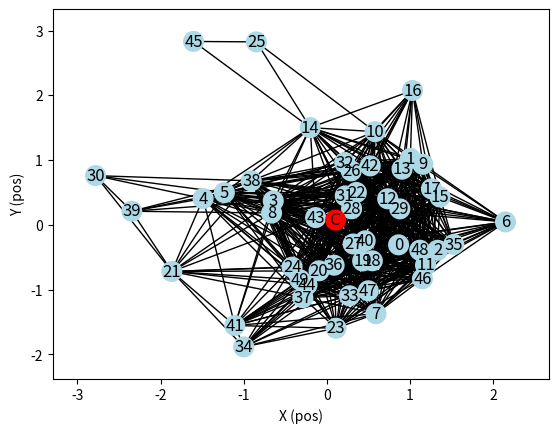
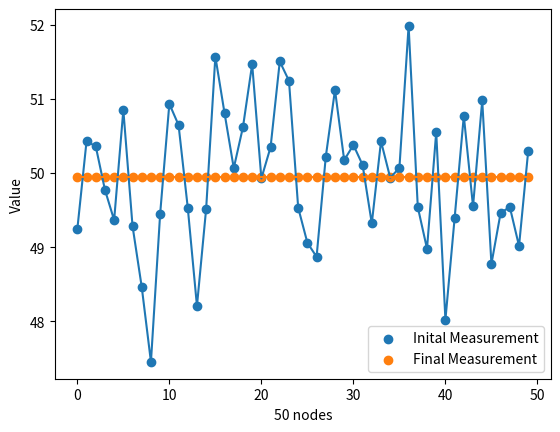
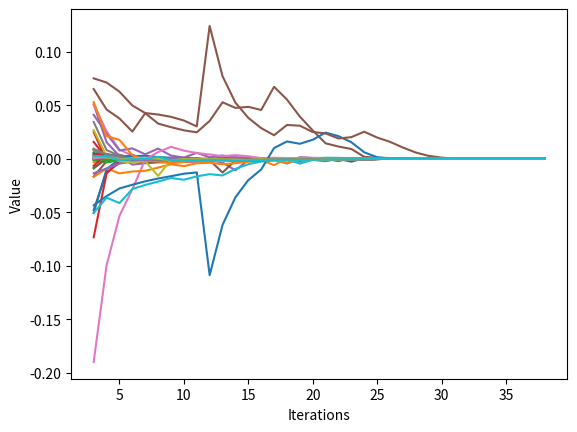
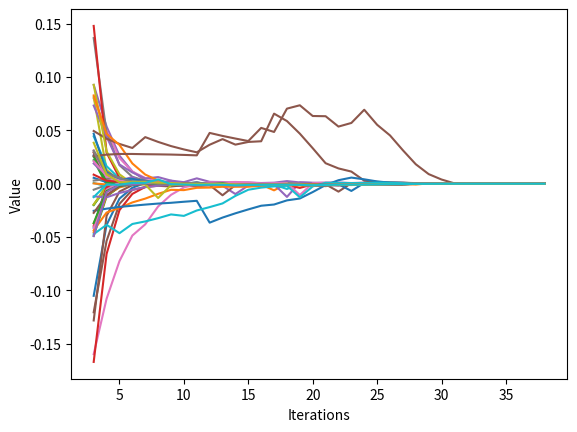

These charts were generated, in order, by the following Python code:
# -----------------------------------------------------------------------------
# FILE NAME:         AverageConsensus.py
# USAGE:             python3 AverageConsensus.py
# NOTES:             Requires matplotlib and numpy installation
#                    Requires networkx installation
#                    Requires Python3
#
# MODIFICATION HISTORY:
# Author             Date           Modification(s)
# ----------------   -----------    ---------------
# Andy Alarcon       04-27-2021     1.0 ... Copied code from weightedAverageConsensu.py
# Andy Alarcon       04-28-2021     1.0 ... Implemted metropolis and average
# -----------------------------------------------------------------------------

import matplotlib.pyplot as plt
import networkx as nx
import numpy as np
import math
import random
import copy

#Class that represent a single graph node
class GraphNode:
    def __init__(self, index, position, neighbors):
        self.index = index
        self.position = position
        self.neighbors = neighbors

    def FindyourNeighbors(self, nodesObjects, r):
      self.neighbors = []
      for j, item in enumerate(nodesObjects, start=0):
            # Calculate distance between self and j
            neighborDistance = np.sqrt(np.square(nodesObjects[j].position[0] - self.position[0]) + np.square(nodesObjects[j].position[1] - self.position[1]))
            # If within range they are neighbors
            if(neighborDistance <= r and neighborDistance != 0):
                self.neighbors.append(j)
               # print("Node ", self.index, "->", j)


def main():
    r = 2  # Set Communication Range
    num_nodes = 50  # Randomly generated nodes
    delta_t_update = 0.008
    n = 2  # Number of dimensions
    #Node positions
    nodes = np.random.randn(num_nodes, n)
    #Node object array
    nodesObjects = []
    #Iterations
    it = 40

    # Add measurment for each node yi = theta_t + v_i
    nodes_va = (50 * np.ones((num_nodes, 1))) + \
        (1 * np.random.randn(num_nodes, 1))

    #Populate node object array
    for i, item in enumerate(nodes, start=0):
        nodesObjects.append(GraphNode(i, np.array([nodes[i][0], nodes[i][1]]), []))

    #Populate node neighbors
    for i, item in enumerate(nodesObjects, start=0):
        nodesObjects[i].FindyourNeighbors(nodesObjects, r)

    #Copy node Objects
    InitalNodeObjects = copy.deepcopy(nodesObjects)

    #Single Cell Location, calc QBAR
    Cell_Y_Sum = 0
    Cell_X_Sum = 0
    for i, item in enumerate(nodesObjects, start=0):
        Cell_Y_Sum = Cell_Y_Sum + nodesObjects[i].position[1]
        Cell_X_Sum = Cell_X_Sum + nodesObjects[i].position[0]
    Cell_Y_Sum = (1/num_nodes) * Cell_Y_Sum
    Cell_X_Sum = (1/num_nodes) * Cell_X_Sum
    Q_Bar = np.array([Cell_X_Sum, Cell_Y_Sum])

    # Save inital measurments
    nodes_va0 = nodes_va  

    #Display inital graph
    DisplayGraph(nodesObjects, Q_Bar, "Graph.png")


    # Metropolis weight design
    #--------------------------------------------------------------------------------------------------------------------------

    #Initalize x(t) array for measurement
    X_Values = []
    E_Values = []
    for t in range(1, it):
        X_Values.insert(0, (0 * np.ones((num_nodes, 1))) + \
        (1 * np.ones((num_nodes, 1))))

        E_Values.insert(0, (0 * np.ones((num_nodes, 1))) + \
        (1 * np.ones((num_nodes, 1))))

    #Insert initial measurement
    nodes_initial = nodes_va0
    X_Values.insert(0, nodes_initial)
    E_Values.insert(0, nodes_initial)
    summat = 0

    for i, item in enumerate(E_Values[0], start=0):
        weighii =  MetropolisWeightDesign(i,i, nodesObjects, num_nodes, Q_Bar)
        E_Values[0][i] = ((weighii * X_Values[0][i]) /(weighii)) 

    for t in range(1, it):

        #For all nodes
        for i, item in enumerate(nodesObjects, start=0):

            #Reset summation of neighbor weights
            summat = 0

            #Summation for all neighbors of node i
            for j, item in enumerate(nodesObjects[i].neighbors, start=0):
                summat = summat + (MetropolisWeightDesign(i, nodesObjects[i].neighbors[j] , nodesObjects, num_nodes, Q_Bar) * X_Values[t-1][nodesObjects[i].neighbors[j]])

            #Compute weight for ii
            iiWeightComp = MetropolisWeightDesign(i,i, nodesObjects, num_nodes, Q_Bar)
            val1 =  iiWeightComp * float(X_Values[t-1][i]) + summat
            
            X_Values[t][i] = val1

            #Compute weighted average       
            E_Values[t][i] = ((iiWeightComp * X_Values[t-1][i]) /(iiWeightComp))  

            #Move current node towards cell
            #Compute relative y pos 
            yrv = Q_Bar[1] - nodesObjects[i].position[1]
            #Compute relative x pos 
            xrv = Q_Bar[0] - nodesObjects[i].position[0]
            #compute direction
            Hrv = np.arctan2(yrv, xrv)
            #Compute distance
            Diastance = np.sqrt(np.square(Q_Bar[0] - nodesObjects[i].position[0]) + np.square(Q_Bar[1] - nodesObjects[i].position[1]))
            if 0.1 <= Diastance <= 0.2:
                pass

            else:
                new_NodePos = nodesObjects[i].position + (0.05 * np.array([np.cos(Hrv), np.sin(Hrv)]))
                nodesObjects[i].position = new_NodePos
                nodesObjects[i].FindyourNeighbors(nodesObjects, r)
                
        
    DisplayScatterPlot(nodesObjects, X_Values, it, 'Metropolis_NodesScatterPlot.png')
    DisplayNodesGraph(E_Values, X_Values, it, 'Metropolis_NodesDistance.png')

    # MaxDegreeWeight Design 
    # #--------------------------------------------------------------------------------------------------------------------------
  
    #Display inital graph
    DisplayGraph(InitalNodeObjects, Q_Bar, "Graph2.png")

    #Reassign inital node object
    nodesObjects = copy.deepcopy(InitalNodeObjects)

    #Initalize x(t) and E(t) array for measurement
    X2_Values = []
    E2_Values = []
    for t in range(1, it):
        X2_Values.insert(0, (0 * np.ones((num_nodes, 1))) + \
        (1 * np.ones((num_nodes, 1))))

        E2_Values.insert(0, (0 * np.ones((num_nodes, 1))) + \
        (1 * np.ones((num_nodes, 1))))

    #Insert initial measurement
    nodes_initial = nodes_va0
    X2_Values.insert(0, nodes_initial)
    E2_Values.insert(0, nodes_initial)
    summat = 0

    for t in range(1, it):

        #For all nodes
        for i, item in enumerate(nodesObjects, start=0):

            #Reset summation of neighbor weights
            summat = 0

            #Summation for all neighbors of node i
            for j, item in enumerate(nodesObjects[i].neighbors, start=0):
                summat = summat + (MaxDegreeWeight(i, nodesObjects[i].neighbors[j] , nodesObjects, num_nodes, Q_Bar) * X2_Values[t-1][nodesObjects[i].neighbors[j]])

            #Compute weight for ii
            iiWeightComp = MaxDegreeWeight(i,i, nodesObjects, num_nodes, Q_Bar)
            val1 =  iiWeightComp * float(X2_Values[t-1][i]) + summat
            
            X2_Values[t][i] = val1

            #Compute weighted average       
            E2_Values[t][i] = ((iiWeightComp * X2_Values[t-1][i]) /(iiWeightComp))  

            #Move current node towards cell
            #Compute relative y pos 
            yrv = Q_Bar[1] - nodesObjects[i].position[1]
            #Compute relative x pos 
            xrv = Q_Bar[0] - nodesObjects[i].position[0]
            #compute direction
            Hrv = np.arctan2(yrv, xrv)
            #Compute distance
            Diastance = np.sqrt(np.square(Q_Bar[0] - nodesObjects[i].position[0]) + np.square(Q_Bar[1] - nodesObjects[i].position[1]))
            if 0.1 <= Diastance <= 0.2:
                pass

            else:
                new_NodePos = nodesObjects[i].position + (0.05 * np.array([np.cos(Hrv), np.sin(Hrv)]))
                nodesObjects[i].position = new_NodePos
                nodesObjects[i].FindyourNeighbors(nodesObjects, r)
        
    DisplayScatterPlot(nodesObjects, X2_Values, it, 'MaxDegreeWeight_NodesScatterPlot.png')
    DisplayNodesGraph(E2_Values, X2_Values, it, 'MaxDegreeWeight_NodesDistance.png')

    print("Graph images for weighted design 1 and 2 created")

# ----------------------------------------------------------------------------
# FUNCTION NAME:     MaxDegreeWeight()
# PURPOSE:           Calculate Max Degree Weight Design given a node i and j
# -----------------------------------------------------------------------------
def MaxDegreeWeight(i, j, nodesObjects, num_nodes, Q_Bar):
    
    #MaxDegreeWeight if i != j
    if(i != j and j in nodesObjects[i].neighbors):
        return (1/num_nodes)
    #MaxDegreeWeight if i == j
    elif (i == j):
        ans = (len(nodesObjects[i].neighbors)/num_nodes)
        ans = 1 - ans

        return ans
    else:
        return 0

# ----------------------------------------------------------------------------
# FUNCTION NAME:     MetropolisWeightDesign()
# PURPOSE:           Calculate Metropolis Weight Design given a node i and j
# -----------------------------------------------------------------------------
def MetropolisWeightDesign(i, j, nodesObjects, num_nodes, Q_Bar):

    Equalsum = 0

    #Metropolis Weight Design if i != j
    if(i != j and j in nodesObjects[i].neighbors):

        Neigh_i = len(nodesObjects[i].neighbors)
        Neigh_j = len(nodesObjects[j].neighbors)
        Highest_neigCount = max(np.absolute(Neigh_i), np.absolute(Neigh_j))
        Weight = (1/(1+Highest_neigCount))
        return Weight

     #Metropolis Weight Design if i == j
    elif (i == j):
        #Calculate weights for each neighobr of node i, sum them
        for k, item in enumerate(nodesObjects[i].neighbors, start=0):
            Equalsum = Equalsum + MetropolisWeightDesign(i, nodesObjects[i].neighbors[k], nodesObjects, num_nodes, Q_Bar)

        return 1 - Equalsum
    else:
        return 0


# ----------------------------------------------------------------------------
# FUNCTION NAME:     V_t()
# PURPOSE:           Calculate noise variance given a node i
# -----------------------------------------------------------------------------
def V_t(nodesObjects, i, Q_Bar):

    #Calculate noise variance
    cv = 0.001
    ris = 2

    Node_Pos = nodesObjects[i].position
    Distance = Node_Pos - Q_Bar
    Distance = np.linalg.norm(Distance)

    if(Distance <= ris):
        Distance = Distance**2
        V_i = Distance + cv
        V_i = (V_i/(ris**2))
        return V_i
    else :
        return 0

# ----------------------------------------------------------------------------
# FUNCTION NAME:     DisplayNodesGraph()
# PURPOSE:           Displays Plot for nodes
# -----------------------------------------------------------------------------
def DisplayNodesGraph(E_Values, X_Values, it, FileName):

    for t, item in enumerate(E_Values, start=0):
        E_Values[t] = X_Values[t] - E_Values[t]

    x_a = []
    y_a = []

    for i, item in enumerate(E_Values[0], start=0):
        y_a = []
        x_a = []
        for t in range(3, it - 1):
            x_a.append(t)
            y_a.append(E_Values[t][i])
        plt.plot(x_a, y_a, label=str(i))

    #plt.title("Average Comparison")  
    plt.xlabel("Iterations")
    plt.ylabel("Value")
    #plt.legend(loc="upper right")
    plt.savefig(FileName, dpi=1200) 
    plt.show()
    plt.close()

# ----------------------------------------------------------------------------
# FUNCTION NAME:     DisplayScatterPlot()
# PURPOSE:           Displays Scatter Plot for measurements
# -----------------------------------------------------------------------------
def DisplayScatterPlot(nodesObjects, X_Values, it, FileName):

    x_a = []
    y_a = []

    for i, item in enumerate(nodesObjects, start=0):
        x_a.append(i)
        y_a.append(X_Values[0][i])

    plt.scatter(x_a, y_a, label="Inital Measurement")
    plt.plot(x_a, y_a)

    x_a = []
    y_a = []

    for i, item in enumerate(nodesObjects, start=0):
        x_a.append(i)
        y_a.append(X_Values[it - 1][i])

    #plt.title("Measurements Comparison")
    plt.scatter(x_a, y_a, label="Final Measurement")
    plt.plot(x_a, y_a)
    plt.xlabel("50 nodes")
    plt.ylabel("Value")
    #plt.xticks(x_a)
    plt.legend(loc="best")

    plt.savefig(FileName, dpi=1200)  
    plt.show()


# ----------------------------------------------------------------------------
# FUNCTION NAME:     DisplayGraph()
# PURPOSE:           Displays a graph give the nodes and neighbors
# -----------------------------------------------------------------------------
def DisplayGraph(nodesObjects, Q_Bar, FileName):

    # Create graph object
    G = nx.Graph()


    # Add nodes
    for i, item in enumerate(nodesObjects, start=0):
        G.add_node(str(i), pos=(nodesObjects[i].position[0], nodesObjects[i].position[1]))

    G.add_node("C", pos=(Q_Bar[0], Q_Bar[1]))

    # Add edges
    for i, item in enumerate(nodesObjects, start=0):
        for j, item in enumerate(nodesObjects[i].neighbors, start=0):
            G.add_edge(str(nodesObjects[i].index), str(nodesObjects[i].neighbors[j]))

    # Get subplots
    fig, ax = plt.subplots()

    #Color cell
    color_map = []
    for node in G:
        if node == "C":
            color_map.append('red')
        else:
            color_map.append('#ADD8E6')

    # Draw graph object
    nx.draw(G, nx.get_node_attributes(G, 'pos'),
            with_labels=True, node_size=200, node_color=color_map)

    # Add x and y axis ticks and labels
    limits = plt.axis('on')
    ax.tick_params(left=True, bottom=True, labelleft=True, labelbottom=True)
    plt.xlabel('X (pos)')
    plt.ylabel('Y (pos)')
    plt.savefig(FileName, dpi=1200) 
    plt.show()




if __name__ == "__main__":
    main()
